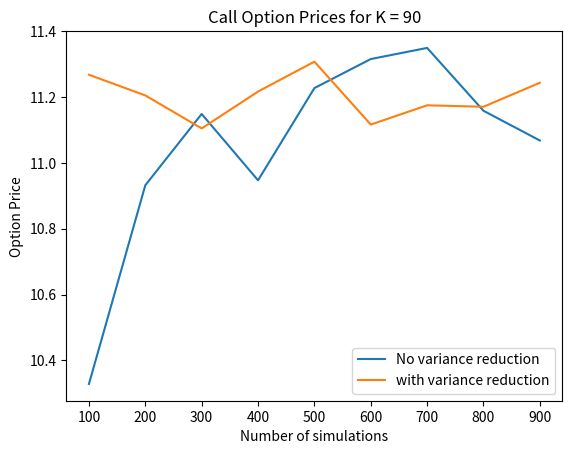
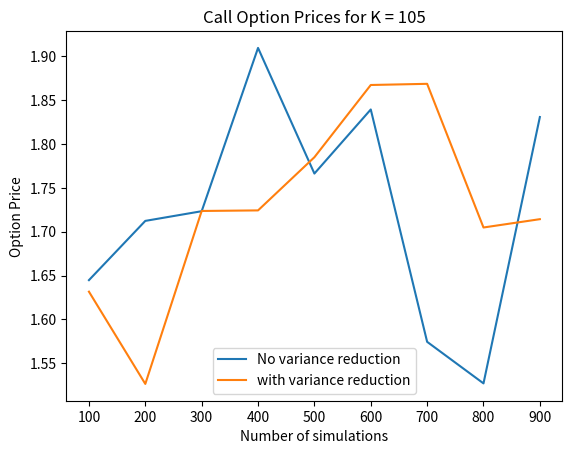
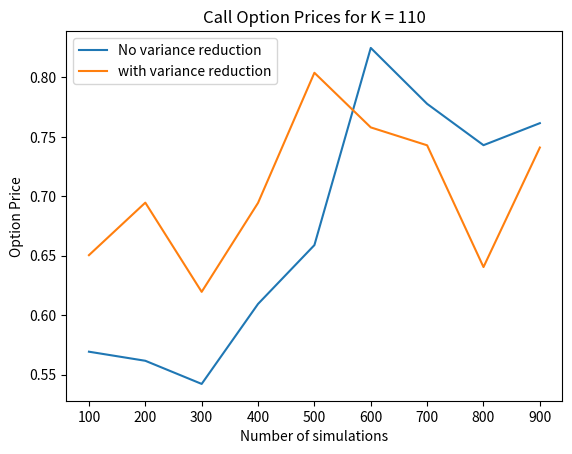
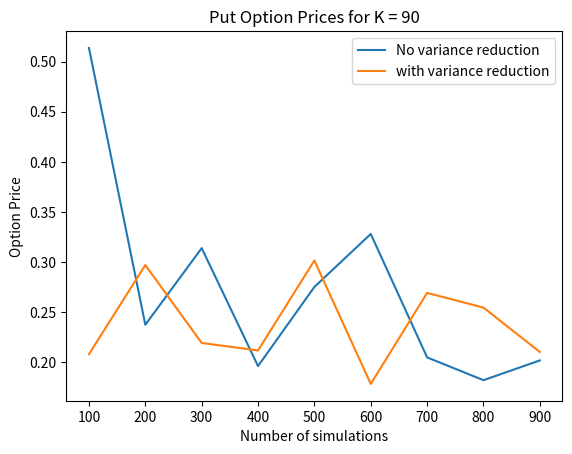
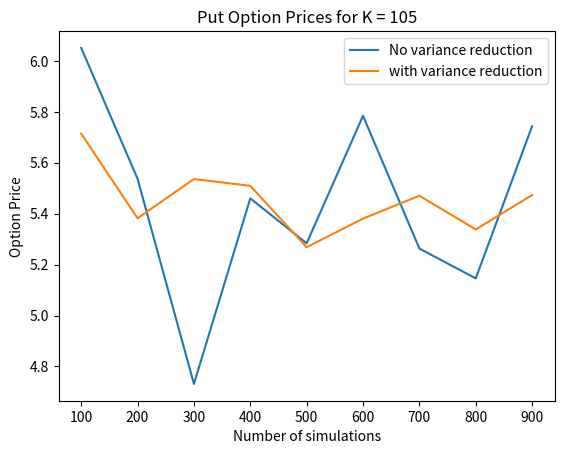
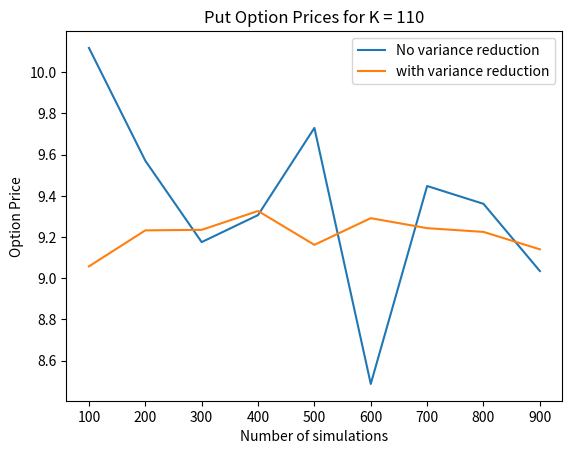

Here is the Python script that generated these plots, in order:
import numpy as np
import matplotlib.pyplot as plt
import math
import random

mu = 0.1
r = 0.05
sigma = 0.2
diff = 1.0/365
T = 180
S0 = 100

def func_Box_Muller(num):
    ans = []
    while len(ans)<num:
        u1 = random.random()
        u2 = random.random()
        r1 = -2*(math.log(u1))
        v = 2*(math.pi)*u2
        z1 = (math.sqrt(r1))*(math.cos(v))
        z2 = (math.sqrt(r1))*(math.sin(v))
        ans.append(z1)
        ans.append(z2)
    return ans
    
def gen_stock_prices(Z):
    S1 = []
    S2 = []
    S1.append(S0)
    S2.append(S0)
    #S1 is risk neutral meausure
    #S2 is real world
    for i in range(0,len(Z)):
        tem = S1[-1]*math.exp((r-0.5*sigma*sigma)*diff + sigma*(math.sqrt(diff))*Z[i])
        S1.append(tem)
        tem = S2[-1]*math.exp((mu-0.5*sigma*sigma)*diff + sigma*(math.sqrt(diff))*Z[i])
        S2.append(tem)
        
    return S1,S2

def reduced_gen_stock_prices(Z):
    S1 = []
    S2 = []
    S1.append(S0)
    S2.append(S0)
    #S1 is risk neutral meausure (positive)
    #S2 is risk neutral meausure (negative) 
    for i in range(0,len(Z)):
        tem = S1[-1]*math.exp((r-0.5*sigma*sigma)*diff + sigma*(math.sqrt(diff))*Z[i])
        S1.append(tem)
        tem = S2[-1]*math.exp((r-0.5*sigma*sigma)*diff - sigma*(math.sqrt(diff))*Z[i])
        S2.append(tem)
        
    return S1,S2

def option_price(m,K,option):
    payoffSum1=0
    for i in range(m):
        Z2 = func_Box_Muller(T)
        Srn,Sr = gen_stock_prices(Z2)
        Yrn = np.mean(Srn)
        if option=='Call':
            payoff1 = max(0,Yrn-K)
        else:
            payoff1 = max(0,K-Yrn)   
        payoffSum1 += payoff1 
    return np.exp(-r*diff*T)*(payoffSum1/m)


def option_price2(m,K,option):
    payoffSum1=0
    for i in range(m):
        Z2 = func_Box_Muller(T)
        Spos,Sneg = reduced_gen_stock_prices(Z2)
        Ypos = np.mean(Spos)
        Yneg = np.mean(Sneg)
        if option=='Call':
            payoff1 = max(0,Ypos-K)+max(0,Yneg-K)
            payoff1=payoff1/2
        else:
            payoff1 = max(0,K-Ypos)+max(0,K-Yneg)
            payoff1=payoff1/2
            
        payoffSum1 += payoff1 
    return np.exp(-r*diff*T)*(payoffSum1/m)

print("**********************************")
option = 'Call'
for K in [90,105,110]:
    a1= []
    a2= []
    for i in range(100,1000,100):
        ar1 = option_price(m=i,K=K,option=option)
        ar2 = option_price2(m=i,K=K,option=option)
        a1.append(ar1)
        a2.append(ar2)
        
    print('Variance of '+option + ' option price without variance reduction for K = '+ str(K) +' is '+ str(np.round(np.var(a1), 5)))
    print('Variance of '+option + ' option price with variance reduction for K = '+ str(K) +' is '+ str(np.round(np.var(a2), 5)))
    
    plt.figure()
    plt.plot([*range(100,1000,100)],a1,label='No variance reduction')
    plt.plot([*range(100,1000,100)],a2,label='with variance reduction')
    plt.xlabel('Number of simulations')
    plt.ylabel('Option Price')
    plt.title(option + ' Option Prices for K = '+ str(K))
    plt.legend()
    plt.show()
    
print("**********************************")
option = 'Put'

for K in [90,105,110]:
    a1= []
    a2= []
    for i in range(100,1000,100):
        ar1 = option_price(m=i,K=K,option=option)
        ar2 = option_price2(m=i,K=K,option=option)
        a1.append(ar1)
        a2.append(ar2)
    print('Variance of '+option + ' option price without variance reduction for K = '+ str(K) +' is '+ str(np.round(np.var(a1), 5)))
    print('Variance of '+option + ' option price with variance reduction for K = '+ str(K) +' is '+ str(np.round(np.var(a2), 5)))
    plt.figure()
    plt.plot([*range(100,1000,100)],a1,label='No variance reduction')
    plt.plot([*range(100,1000,100)],a2,label='with variance reduction')
    plt.xlabel('Number of simulations')
    plt.ylabel('Option Price')
    plt.title(option + ' Option Prices for K = '+ str(K))
    plt.legend()
    plt.show()
    
    


    
    